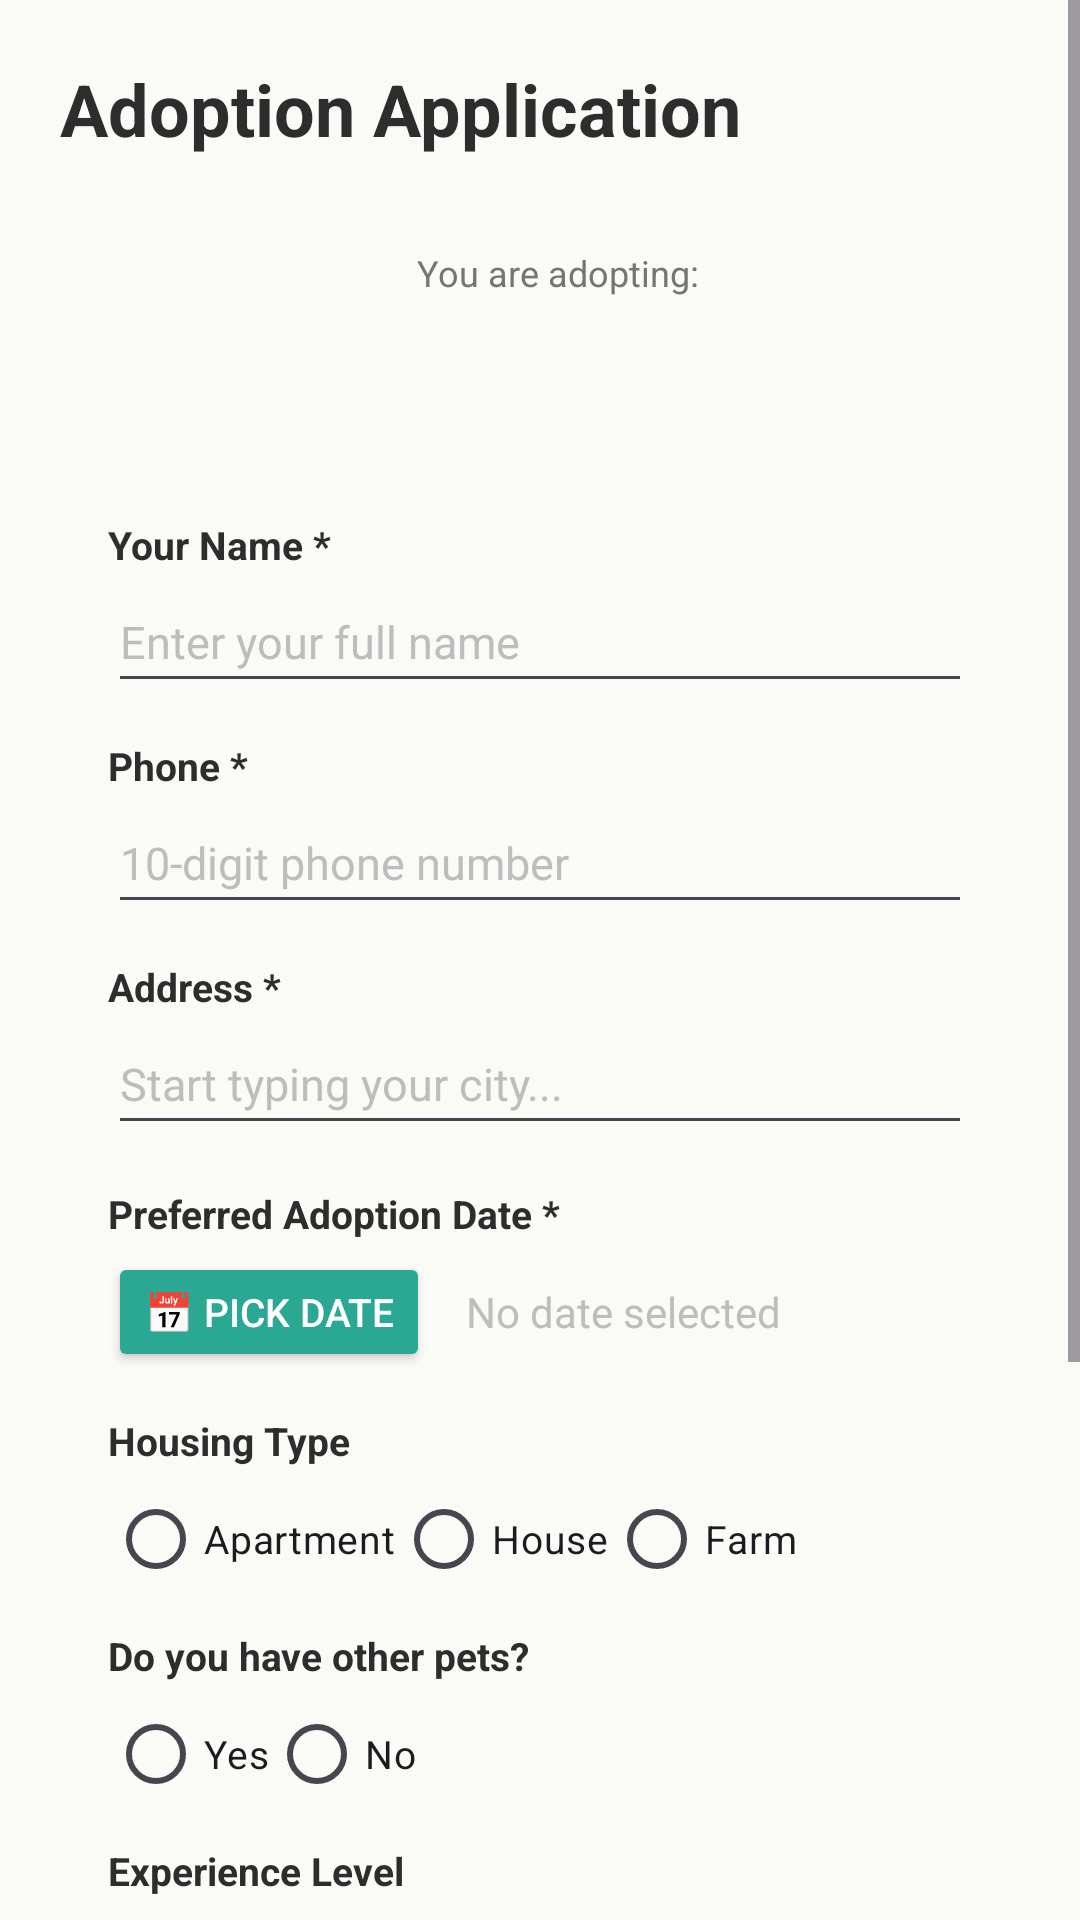

Reconstruct the res/layout file that produces this screen, plus the resources it refers to.
<!-- AndroidManifest.xml: application theme Theme.Clover -->
<!-- res/layout/activity_adoption_form.xml -->
<?xml version="1.0" encoding="utf-8"?>
<ScrollView xmlns:android="http://schemas.android.com/apk/res/android"
    xmlns:app="http://schemas.android.com/apk/res-auto"
    android:layout_width="match_parent" android:layout_height="match_parent"
    android:background="@color/background" android:fillViewport="true">
    <androidx.constraintlayout.widget.ConstraintLayout android:layout_width="match_parent"
        android:layout_height="wrap_content" android:padding="20dp">

        <TextView android:id="@+id/tvFormTitle" android:layout_width="0dp" android:layout_height="wrap_content"
            android:text="@string/adoption_form" android:textColor="@color/text_primary" android:textSize="24sp"
            android:textStyle="bold" app:layout_constraintEnd_toEndOf="parent"
            app:layout_constraintStart_toStartOf="parent" app:layout_constraintTop_toTopOf="parent"/>

        <LinearLayout android:id="@+id/adoptingCard" android:layout_width="0dp" android:layout_height="wrap_content"
            android:layout_marginTop="12dp" android:background="@drawable/card_bg" android:elevation="4dp"
            android:gravity="center" android:orientation="horizontal" android:padding="16dp"
            app:layout_constraintEnd_toEndOf="parent" app:layout_constraintStart_toStartOf="parent"
            app:layout_constraintTop_toBottomOf="@id/tvFormTitle">
            <TextView android:id="@+id/tvAdoptEmoji" android:layout_width="wrap_content"
                android:layout_height="wrap_content" android:textSize="36sp"/>
            <LinearLayout android:layout_width="wrap_content" android:layout_height="wrap_content"
                android:layout_marginStart="12dp" android:orientation="vertical">
                <TextView android:layout_width="wrap_content" android:layout_height="wrap_content"
                    android:text="@string/adopting_label" android:textColor="@color/text_secondary" android:textSize="12sp"/>
                <TextView android:id="@+id/tvAdoptName" android:layout_width="wrap_content"
                    android:layout_height="wrap_content" android:textColor="@color/primary" android:textSize="20sp" android:textStyle="bold"/>
            </LinearLayout>
        </LinearLayout>

        <LinearLayout android:id="@+id/formCard" android:layout_width="0dp" android:layout_height="wrap_content"
            android:layout_marginTop="12dp" android:background="@drawable/card_bg" android:elevation="4dp"
            android:orientation="vertical" android:padding="16dp"
            app:layout_constraintEnd_toEndOf="parent" app:layout_constraintStart_toStartOf="parent"
            app:layout_constraintTop_toBottomOf="@id/adoptingCard">

            
            <TextView android:layout_width="wrap_content" android:layout_height="wrap_content"
                android:text="Your Name *" android:textColor="@color/text_primary" android:textSize="13sp" android:textStyle="bold"/>
            <EditText android:id="@+id/etAdoptName" android:layout_width="match_parent" android:layout_height="44dp"
                android:hint="Enter your full name" android:inputType="textPersonName"
                android:textColor="@color/text_primary" android:textColorHint="@color/text_hint" android:textSize="15sp"/>
            <TextView android:id="@+id/tvNameError" android:layout_width="match_parent" android:layout_height="wrap_content"
                android:textColor="@color/rejected_red" android:textSize="11sp" android:visibility="gone"
                android:paddingStart="4dp" android:paddingTop="2dp"/>

            
            <TextView android:layout_width="wrap_content" android:layout_height="wrap_content"
                android:layout_marginTop="12dp" android:text="Phone *" android:textColor="@color/text_primary"
                android:textSize="13sp" android:textStyle="bold"/>
            <EditText android:id="@+id/etAdoptPhone" android:layout_width="match_parent" android:layout_height="44dp"
                android:hint="10-digit phone number" android:inputType="phone"
                android:textColor="@color/text_primary" android:textColorHint="@color/text_hint" android:textSize="15sp"/>
            <TextView android:id="@+id/tvPhoneError" android:layout_width="match_parent" android:layout_height="wrap_content"
                android:textColor="@color/rejected_red" android:textSize="11sp" android:visibility="gone"
                android:paddingStart="4dp" android:paddingTop="2dp"/>

            
            <TextView android:layout_width="wrap_content" android:layout_height="wrap_content"
                android:layout_marginTop="12dp" android:text="Address *" android:textColor="@color/text_primary"
                android:textSize="13sp" android:textStyle="bold"/>
            <AutoCompleteTextView android:id="@+id/etAdoptAddress" android:layout_width="match_parent" android:layout_height="44dp"
                android:hint="Start typing your city..." android:inputType="textPostalAddress"
                android:textColor="@color/text_primary" android:textColorHint="@color/text_hint" android:textSize="15sp"
                android:completionThreshold="1"/>
            <TextView android:id="@+id/tvAddressError" android:layout_width="match_parent" android:layout_height="wrap_content"
                android:textColor="@color/rejected_red" android:textSize="11sp" android:visibility="gone"
                android:paddingStart="4dp" android:paddingTop="2dp"/>

            
            <TextView android:layout_width="wrap_content" android:layout_height="wrap_content"
                android:layout_marginTop="14dp" android:text="Preferred Adoption Date *"
                android:textColor="@color/text_primary" android:textSize="13sp" android:textStyle="bold"/>
            <LinearLayout android:layout_width="match_parent" android:layout_height="wrap_content"
                android:layout_marginTop="4dp" android:orientation="horizontal" android:gravity="center_vertical">
                <Button android:id="@+id/btnPickDate" android:layout_width="wrap_content" android:layout_height="40dp"
                    android:text="📅 Pick Date" android:textSize="13sp"
                    android:backgroundTint="@color/accent" android:textColor="@color/white"/>
                <TextView android:id="@+id/tvSelectedDate" android:layout_width="0dp" android:layout_height="wrap_content"
                    android:layout_weight="1" android:layout_marginStart="12dp" android:text="No date selected"
                    android:textColor="@color/text_hint" android:textSize="14sp"/>
            </LinearLayout>
            <TextView android:id="@+id/tvDateError" android:layout_width="match_parent" android:layout_height="wrap_content"
                android:textColor="@color/rejected_red" android:textSize="11sp" android:visibility="gone"
                android:paddingStart="4dp" android:paddingTop="2dp"/>

            
            <TextView android:layout_width="wrap_content" android:layout_height="wrap_content"
                android:layout_marginTop="14dp" android:text="@string/label_housing"
                android:textColor="@color/text_primary" android:textSize="13sp" android:textStyle="bold"/>
            <RadioGroup android:id="@+id/rgHousing" android:layout_width="match_parent"
                android:layout_height="wrap_content" android:layout_marginTop="4dp" android:orientation="horizontal">
                <RadioButton android:id="@+id/rbApartment" android:layout_width="wrap_content"
                    android:layout_height="40dp" android:text="@string/housing_apartment" android:textSize="13sp"/>
                <RadioButton android:id="@+id/rbHouse" android:layout_width="wrap_content"
                    android:layout_height="40dp" android:text="@string/housing_house" android:textSize="13sp"/>
                <RadioButton android:id="@+id/rbFarm" android:layout_width="wrap_content"
                    android:layout_height="40dp" android:text="@string/housing_farm" android:textSize="13sp"/>
            </RadioGroup>
            <TextView android:id="@+id/tvHousingError" android:layout_width="match_parent" android:layout_height="wrap_content"
                android:textColor="@color/rejected_red" android:textSize="11sp" android:visibility="gone"
                android:paddingStart="4dp" android:paddingTop="2dp"/>

            
            <TextView android:layout_width="wrap_content" android:layout_height="wrap_content"
                android:layout_marginTop="10dp" android:text="@string/label_other_pets"
                android:textColor="@color/text_primary" android:textSize="13sp" android:textStyle="bold"/>
            <RadioGroup android:id="@+id/rgOtherPets" android:layout_width="match_parent"
                android:layout_height="wrap_content" android:layout_marginTop="4dp" android:orientation="horizontal">
                <RadioButton android:id="@+id/rbYes" android:layout_width="wrap_content"
                    android:layout_height="40dp" android:text="@string/other_pets_yes" android:textSize="13sp"/>
                <RadioButton android:id="@+id/rbNo" android:layout_width="wrap_content"
                    android:layout_height="40dp" android:text="@string/other_pets_no" android:textSize="13sp"/>
            </RadioGroup>
            <TextView android:id="@+id/tvPetsError" android:layout_width="match_parent" android:layout_height="wrap_content"
                android:textColor="@color/rejected_red" android:textSize="11sp" android:visibility="gone"
                android:paddingStart="4dp" android:paddingTop="2dp"/>

            
            <TextView android:layout_width="wrap_content" android:layout_height="wrap_content"
                android:layout_marginTop="10dp" android:text="@string/label_experience"
                android:textColor="@color/text_primary" android:textSize="13sp" android:textStyle="bold"/>
            <Spinner android:id="@+id/spinnerExp" android:layout_width="match_parent" android:layout_height="44dp"
                android:layout_marginTop="4dp" android:entries="@array/experience_levels"/>

            
            <TextView android:layout_width="wrap_content" android:layout_height="wrap_content"
                android:layout_marginTop="10dp" android:text="Reason for Adoption *"
                android:textColor="@color/text_primary" android:textSize="13sp" android:textStyle="bold"/>
            <EditText android:id="@+id/etReason" android:layout_width="match_parent" android:layout_height="80dp"
                android:layout_marginTop="4dp" android:gravity="top" android:hint="@string/hint_reason"
                android:inputType="textMultiLine" android:textColor="@color/text_primary"
                android:textColorHint="@color/text_hint" android:textSize="14sp"/>
            <TextView android:id="@+id/tvReasonError" android:layout_width="match_parent" android:layout_height="wrap_content"
                android:textColor="@color/rejected_red" android:textSize="11sp" android:visibility="gone"
                android:paddingStart="4dp" android:paddingTop="2dp"/>
        </LinearLayout>

        <Button android:id="@+id/btnSubmit" android:layout_width="0dp" android:layout_height="54dp"
            android:layout_marginTop="20dp" android:layout_marginBottom="24dp" android:background="@drawable/btn_disabled"
            android:enabled="false" android:text="@string/btn_submit" android:textColor="@color/white"
            android:textSize="16sp" android:textStyle="bold"
            app:layout_constraintEnd_toEndOf="parent" app:layout_constraintStart_toStartOf="parent"
            app:layout_constraintTop_toBottomOf="@id/formCard"/>
    </androidx.constraintlayout.widget.ConstraintLayout>
</ScrollView>
<!-- resources referenced by this layout -->
<resources>
  <string-array name="experience_levels">
          <item>First-time Owner</item>
          <item>Experienced</item>
          <item>Professional</item>
      </string-array>
  <color name="accent">#2BA893</color>
  <color name="background">#FAFAF7</color>
  <color name="primary">#E8652B</color>
  <color name="rejected_red">#E53935</color>
  <color name="text_hint">#BDBDBD</color>
  <color name="text_primary">#2D2D2D</color>
  <color name="text_secondary">#757575</color>
  <color name="white">#FFFFFFFF</color>
  <!-- drawable btn_disabled (drawable) -->
  <?xml version="1.0" encoding="utf-8"?>
  <shape xmlns:android="http://schemas.android.com/apk/res/android" android:shape="rectangle">
      <solid android:color="@color/disabled" />
      <corners android:radius="12dp" />
  </shape>
  <string name="adopting_label">You are adopting:</string>
  <string name="adoption_form">Adoption Application</string>
  <string name="btn_submit">Submit Application</string>
  <string name="hint_reason">Why do you want to adopt? (min 10 chars)</string>
  <string name="housing_apartment">Apartment</string>
  <string name="housing_farm">Farm</string>
  <string name="housing_house">House</string>
  <string name="label_experience">Experience Level</string>
  <string name="label_housing">Housing Type</string>
  <string name="label_other_pets">Do you have other pets?</string>
  <string name="other_pets_no">No</string>
  <string name="other_pets_yes">Yes</string>
  <style name="Theme.Clover" parent="Base.Theme.Clover" />
  <color name="disabled">#C5C5C5</color>
  <style name="Base.Theme.Clover" parent="Theme.Material3.DayNight.NoActionBar">
          <item name="colorPrimary">@color/primary</item>
          <item name="colorPrimaryDark">@color/primary_dark</item>
          <item name="colorAccent">@color/accent</item>
          <item name="android:windowBackground">@color/background</item>
          <item name="android:statusBarColor">@color/primary_dark</item>
      </style>
  <color name="primary_dark">#C04D1A</color>
</resources>
